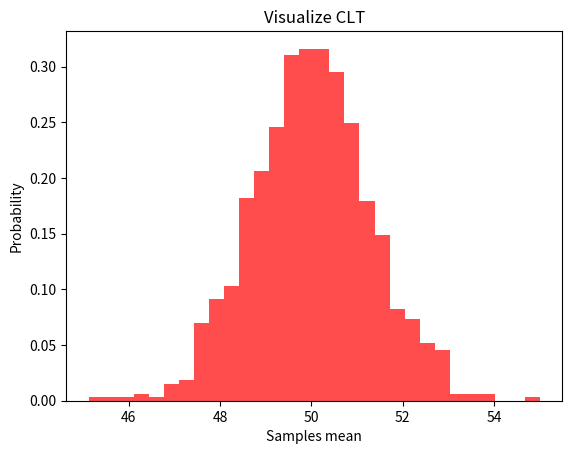

The script that saved this image:
# -*- coding: utf-8 -*-
"""
Created on Sat Jan  2 07:55:21 2021

[redacted]
"""


from numpy.random import seed
from numpy.random import randint
from numpy import mean
import matplotlib.pyplot as plt
# seed the random number generator, so that the experiment is replicable
seed(56)
# calculate the mean 1000 times
means = [mean(randint(0, 101, 500)) for _i in range(1000)]
# plot the distribution of sample means
n, bins, patches = plt.hist(means, 30, density=True, facecolor='r', alpha=0.70)
plt.xlabel('Samples mean')
plt.ylabel('Probability')
plt.title('Visualize CLT')
plt.show()
print('The mean of the sample means is {}'.format(mean(means)))